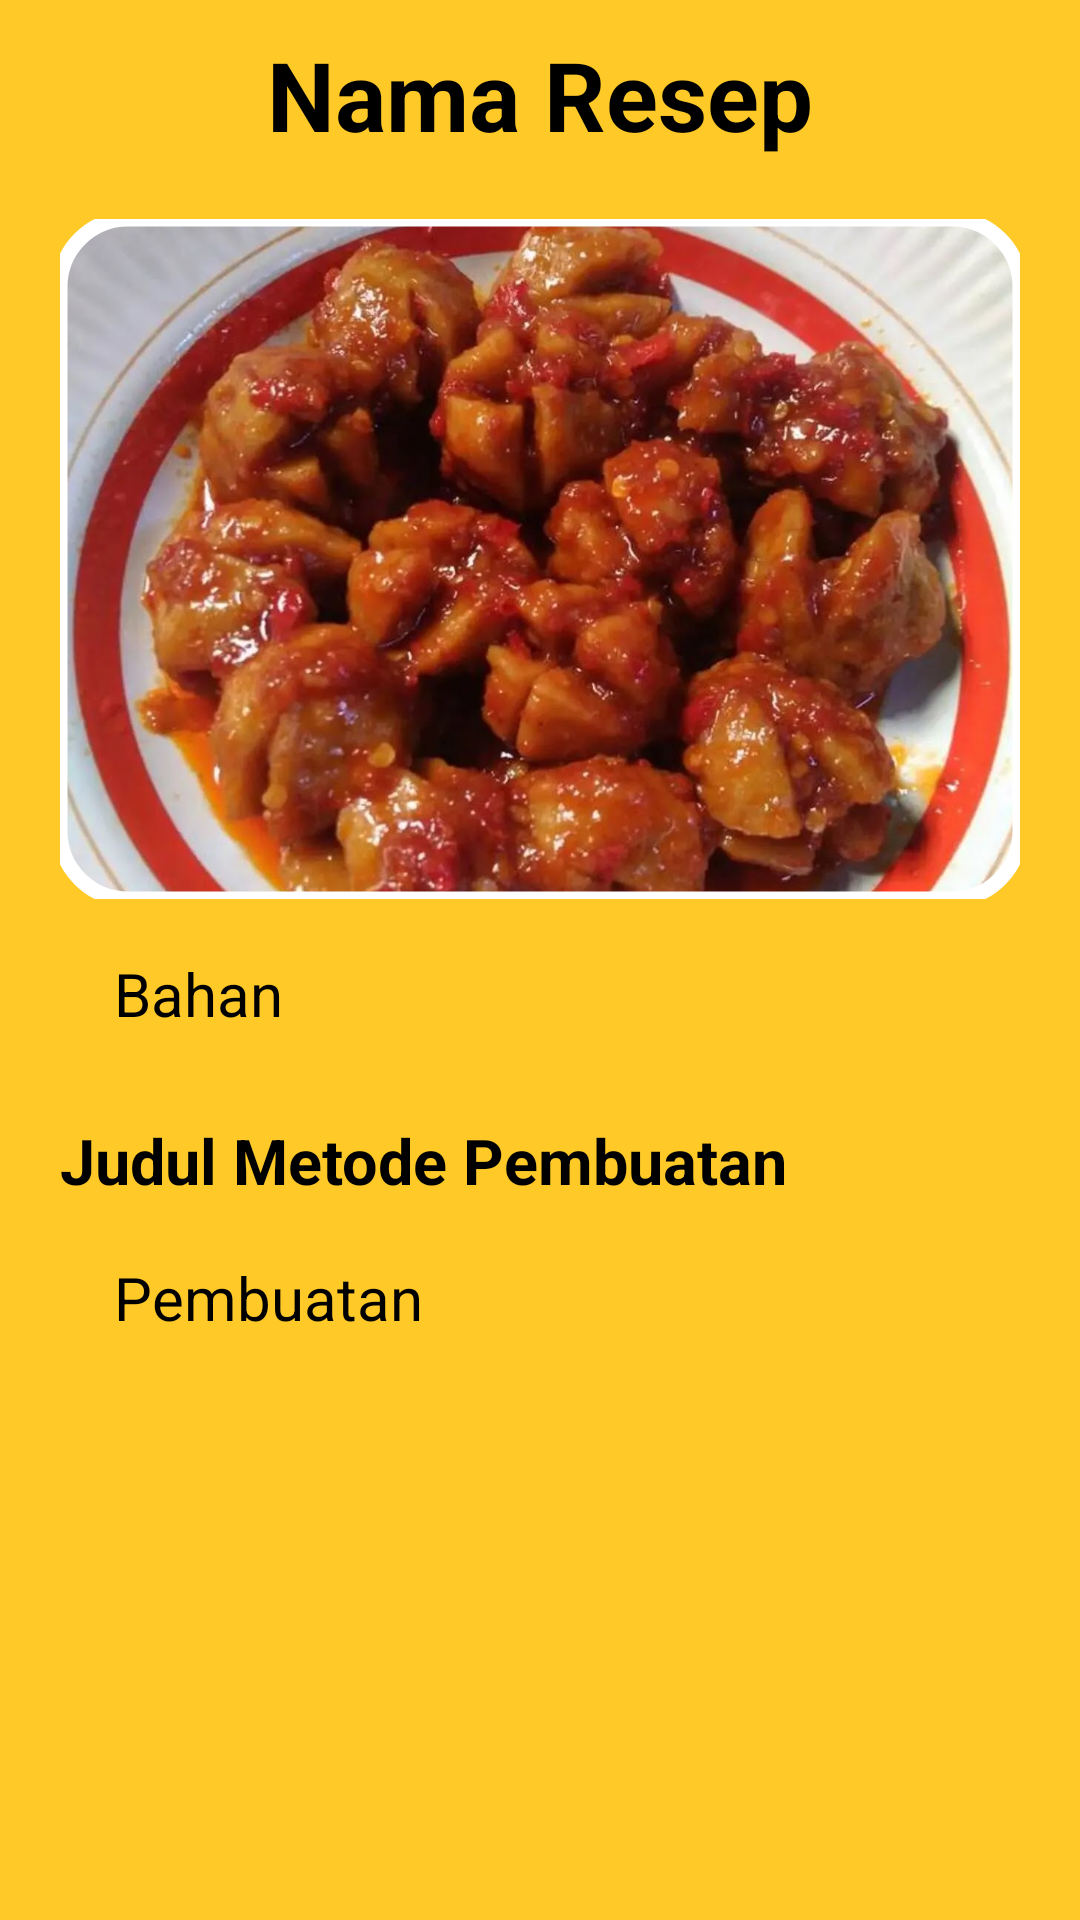

Here is an Android app screen rendered from its layout file. Give the layout XML and the strings, colors and styles it references.
<!-- AndroidManifest.xml: application theme Theme.MasKos -->
<!-- res/layout/activity_resep.xml -->
<?xml version="1.0" encoding="utf-8"?>
<LinearLayout xmlns:android="http://schemas.android.com/apk/res/android"
    xmlns:app="http://schemas.android.com/apk/res-auto"
    xmlns:tools="http://schemas.android.com/tools"
    android:layout_width="match_parent"
    android:layout_height="match_parent"
    tools:context=".ResepActivity"
    android:background="#ffca28">
    <androidx.core.widget.NestedScrollView
        android:layout_width="match_parent"
        android:layout_height="match_parent">

        <LinearLayout
            android:layout_width="match_parent"
            android:layout_height="match_parent"
            android:orientation="vertical"
            android:paddingHorizontal="20dp">

            <TextView
                android:id="@+id/txt_namaresep"
                android:layout_width="wrap_content"
                android:layout_height="wrap_content"
                android:layout_marginVertical="10dp"
                android:text="@string/NamaResep"
                android:layout_gravity="center"
                android:textSize="32sp"
                android:textStyle="bold"
                android:textColor="@color/black"/>

            <com.google.android.material.imageview.ShapeableImageView
                android:id="@+id/img_detailresep"
                android:layout_width="fill_parent"
                android:layout_height="fill_parent"
                android:scaleType="fitXY"
                android:adjustViewBounds="true"
                android:layout_marginTop="10dp"
                android:src="@drawable/bakso_manis_pedas"
                app:shapeAppearanceOverlay="@style/rounded"
                app:strokeWidth="5dp"
                app:strokeColor="@color/white"/>

            <TextView
                android:id="@+id/txt_bahan"
                android:layout_width="wrap_content"
                android:layout_height="wrap_content"
                android:layout_marginTop="20dp"
                android:layout_margin="18dp"
                android:textSize="20sp"
                android:text="@string/bahan"
                android:textColor="@color/black"/>

            <TextView
                android:id="@+id/txt_judulmetoderesep"
                android:layout_width="wrap_content"
                android:layout_height="wrap_content"
                android:layout_marginTop="10dp"
                android:text="Judul Metode Pembuatan"
                android:textSize="21sp"
                android:textStyle="bold"
                android:textColor="@color/black"/>

            <TextView
                android:id="@+id/txt_pembuatanresep"
                android:layout_width="wrap_content"
                android:layout_height="wrap_content"
                android:layout_marginTop="20dp"
                android:layout_margin="18dp"
                android:textSize="20sp"
                android:text="Pembuatan"
                android:textColor="@color/black"/>


        </LinearLayout>













    </androidx.core.widget.NestedScrollView>
</LinearLayout>
<!-- resources referenced by this layout -->
<resources>
  <!-- drawable bakso_manis_pedas: jpg bitmap (drawable, 148729 bytes) -->
  <string name="NamaResep">Nama Resep</string>
  <string name="bahan">Bahan</string>
  <style name="rounded">
          <item name="cornerSize"> 10% </item>
      </style>
  <style name="Theme.MasKos" parent="Theme.MaterialComponents.DayNight.DarkActionBar">
          
          <item name="colorPrimary">@color/purple_500</item>
          <item name="colorPrimaryVariant">@color/purple_700</item>
          <item name="colorOnPrimary">@color/white</item>
          
          <item name="colorSecondary">@color/teal_200</item>
          <item name="colorSecondaryVariant">@color/teal_700</item>
          <item name="colorOnSecondary">@color/black</item>
          
          <item name="android:statusBarColor" tools:targetApi="l">?attr/colorPrimaryVariant</item>
          
      </style>
  <!-- not gathered from this repository: default colours our renderer supplied (Android Studio template values) -->
  <color name="purple_500">#FF6200EE</color>
  <color name="purple_700">#FF3700B3</color>
  <color name="teal_200">#FF03DAC5</color>
  <color name="teal_700">#FF018786</color>
  <color name="black">#FF000000</color>
  <color name="white">#FFFFFFFF</color>
</resources>
